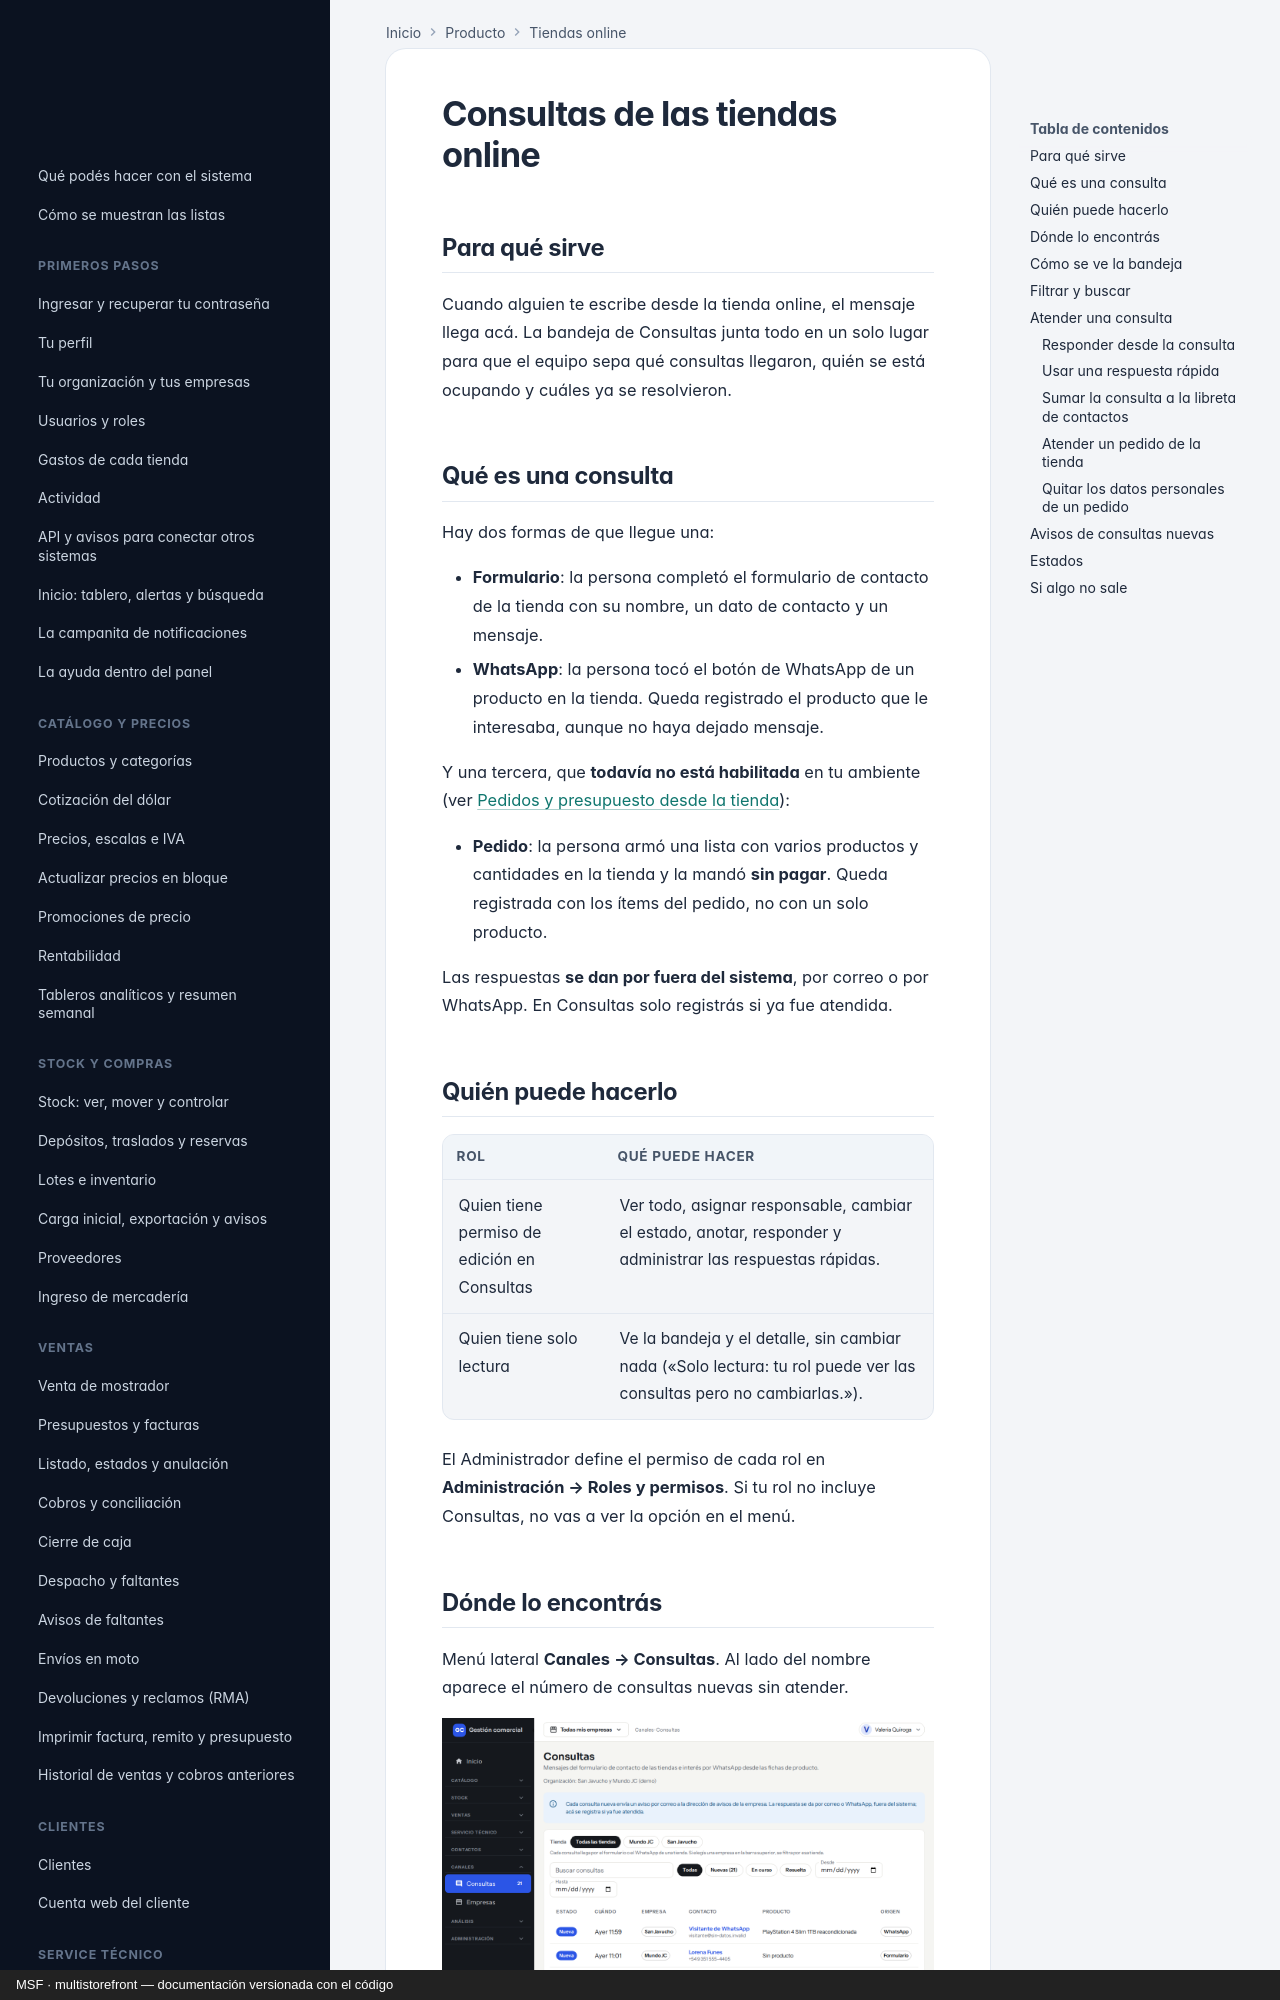

repository: nicolasjones/multistorefront-meli · page: producto/consultas/index.html · generator: mkdocs · copyright: MSF · multistorefront — documentación versionada con el código

---
owner: producto
sources: []
---

# Consultas de las tiendas online

## Para qué sirve

Cuando alguien te escribe desde la tienda online, el mensaje llega acá. La bandeja de Consultas junta todo en un solo lugar para que el equipo sepa qué consultas llegaron, quién se está ocupando y cuáles ya se resolvieron.

## Qué es una consulta

Hay dos formas de que llegue una:

- **Formulario**: la persona completó el formulario de contacto de la tienda con su nombre, un dato de contacto y un mensaje.
- **WhatsApp**: la persona tocó el botón de WhatsApp de un producto en la tienda. Queda registrado el producto que le interesaba, aunque no haya dejado mensaje.

Y una tercera, que **todavía no está habilitada** en tu ambiente (ver [Pedidos y presupuesto desde la tienda](tienda-compra-y-cuentas.md)):

- **Pedido**: la persona armó una lista con varios productos y cantidades en la tienda y la mandó **sin pagar**. Queda registrada con los ítems del pedido, no con un solo producto.

Las respuestas **se dan por fuera del sistema**, por correo o por WhatsApp. En Consultas solo registrás si ya fue atendida.

## Quién puede hacerlo

| Rol | Qué puede hacer |
|---|---|
| Quien tiene permiso de edición en Consultas | Ver todo, asignar responsable, cambiar el estado, anotar, responder y administrar las respuestas rápidas. |
| Quien tiene solo lectura | Ve la bandeja y el detalle, sin cambiar nada («Solo lectura: tu rol puede ver las consultas pero no cambiarlas.»). |

El Administrador define el permiso de cada rol en **Administración → Roles y permisos**. Si tu rol no incluye Consultas, no vas a ver la opción en el menú.
